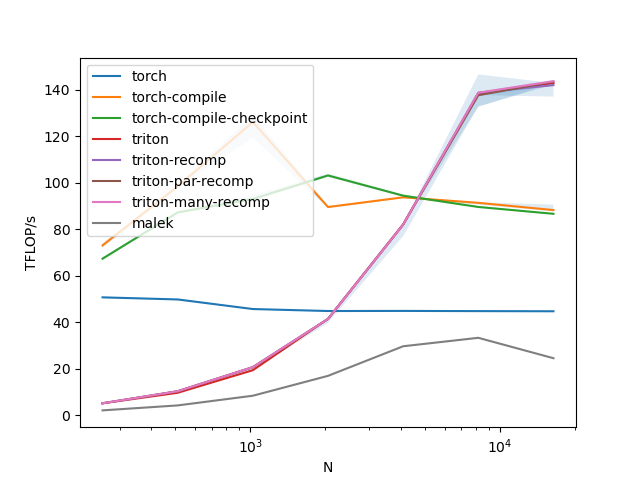

The data file committed next to this chart (first rows):
N, torch, torch-compile, torch-compile-checkpoint, triton, triton-recomp, triton-par-recomp, triton-many-recomp, malek
256, 50.68, 73.02, 67.31, 5.158, 5.151, 5.152, 5.152, 2.109
512, 49.78, 98.4, 87.18, 9.67, 10.33, 10.32, 10.33, 4.24
1024, 45.66, 126, 92.96, 19.37, 20.67, 20.67, 20.7, 8.403
2048, 44.81, 89.5, 103.1, 41.45, 41.39, 41.39, 41.39, 16.94
4096, 44.86, 93.67, 94.39, 82.05, 81.93, 81.95, 81.93, 29.66
8192, 44.77, 91.31, 89.53, 138.4, 138.6, 137.6, 138.6, 33.29
16384, 44.71, 88.2, 86.59, 142.8, 141.9, 143.4, 143.6, 24.53
